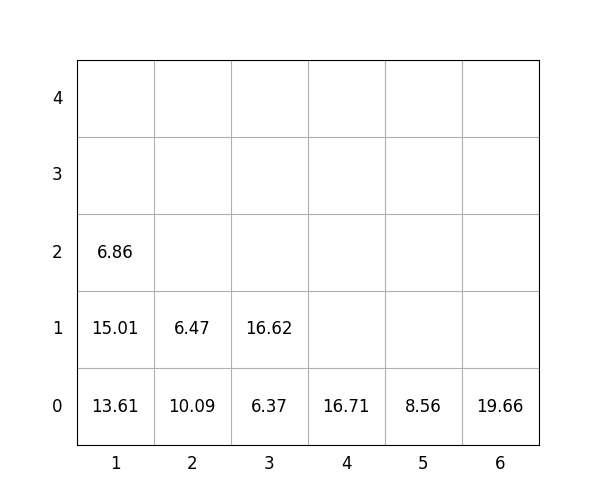

The data file committed next to this chart (first rows):
idx, loc_x, loc_y, loc_z, weight, group, score, seq, reloc, size(ft)
1, 1, 0, 0, 13.61, 0, 13.61, 1, 0, 20
2, 4, 0, 0, 16.71, 2, 216.7, 2, 0, 20
3, 1, 0, 1, 15.01, 1, 115, 3, 0, 20
4, 3, 0, 0, 6.37, 1, 106.4, 4, 0, 20
5, 3, 0, 1, 16.62, 2, 216.6, 5, 0, 20
6, 1, 0, 2, 6.86, 2, 206.9, 6, 0, 20
7, 5, 0, 0, 8.56, 1, 108.6, 7, 0, 20
8, 2, 0, 0, 10.09, 0, 10.09, 8, 0, 20
9, 2, 0, 1, 6.47, 1, 106.5, 9, 0, 20
10, 6, 0, 0, 19.66, 0, 19.66, 10, 0, 20
